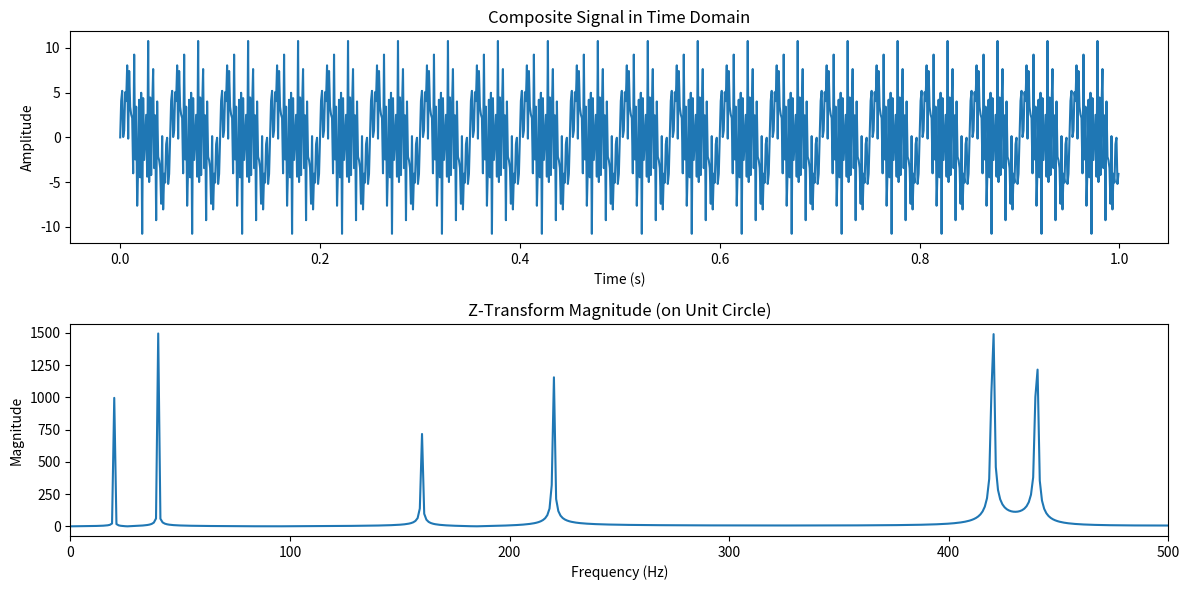

This chart was generated by the following Python code:
import numpy as np
import matplotlib.pyplot as plt

# Define sampling parameters
sampling_rate = 1000  # Hz
duration = 1  # seconds
t = np.linspace(0, duration, int(sampling_rate * duration), endpoint=False)

# Define multiple frequencies and corresponding amplitudes
frequencies = [20, 40, 160, 220, 440, 580]  # Frequencies of sine waves (Hz)
amplitudes = [2.0, 3.0, 1.5, 2.5, 3.5, 4.0]  # Corresponding amplitudes

# Generate the composite signal by summing sine waves with the given frequencies and amplitudes
signal = sum(amplitude * np.sin(2 * np.pi * frequency * t) for amplitude, frequency in zip(amplitudes, frequencies))

# Define Z-transform calculation on the unit circle (i.e., z = e^(j*omega))
N = len(signal)
omega = np.linspace(0, 2 * np.pi, N)  # Omega values from 0 to 2*pi (unit circle)

# Calculate the Z-transform (magnitude) on the unit circle
z_transform_magnitude = []
for w in omega:
    z = np.exp(1j * w)  # z = e^(j*omega)
    z_transform = sum(signal[n] * (z ** -n) for n in range(N))
    z_transform_magnitude.append(abs(z_transform))

# Plot the original composite signal in time domain
plt.figure(figsize=(12, 6))
plt.subplot(2, 1, 1)
plt.plot(t, signal)
plt.title("Composite Signal in Time Domain")
plt.xlabel("Time (s)")
plt.ylabel("Amplitude")

# Plot the magnitude of the Z-transform on the unit circle
plt.subplot(2, 1, 2)
plt.plot(omega * sampling_rate / (2 * np.pi), z_transform_magnitude)  # Convert omega to frequency in Hz
plt.title("Z-Transform Magnitude (on Unit Circle)")
plt.xlabel("Frequency (Hz)")
plt.ylabel("Magnitude")
plt.xlim(0, 500)  # Limit the x-axis up to half the sampling rate for clarity

plt.tight_layout()
plt.show()